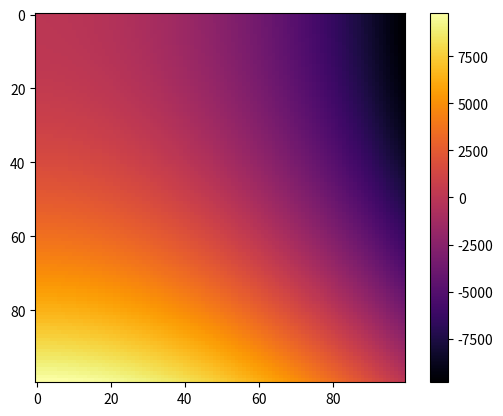

The script that saved this image:
# -*- coding: utf-8 -*-
"""
Created on Wed Sep 21 14:32:51 2022

[redacted]
"""
## Libraries
import numpy as np
import pandas as pd 
import matplotlib.pyplot as plt

## Input-DATA==============================================================
#r=3.2;        #Radius of the cylinder (m)
#v=8;        #Velocity (m/s)
#dens=1025;  #density of sea water (kg/m3)
#H=10;       #Height (m)
L=20       #lenght (m)
tol=0.4    #tolerance ()
#vOut=v;
T_input = 50
maxIter=1e5
maxdifer=1e-6
X = np.linspace(start = 1,stop = 100,num = 100)
x_df = pd.DataFrame(X)

#generar 
m = x_df*2

aw = np.ones(len(X))
ae = np.ones(len(X))

dimension = 100
x = np.linspace(0, dimension, dimension)
y = np.linspace(0, dimension, dimension)

x_1, y_1 = np.meshgrid(x, y)

random_data = np.random.random((dimension, dimension))

mesh = np.ones((len(x), len(y)))
heat_flx = np.ones((len(x), len(y)))

for i in range(len(y)):
    for j in range(len(x)):
        heat_flx[i][j] = (mesh[i][j])+i**2-np.sqrt(j**4)


#################plot simple
#plt.contour(x_1, y_1, heat_flx, cmap = 'jet')
#plt.colorbar()
#plt.show()


#'viridis', 'plasma', 'inferno', 'magma', 'cividis', 'hsv', 'jet
plt.imshow(heat_flx, interpolation='none', cmap='inferno')
plt.colorbar()
plt.show()